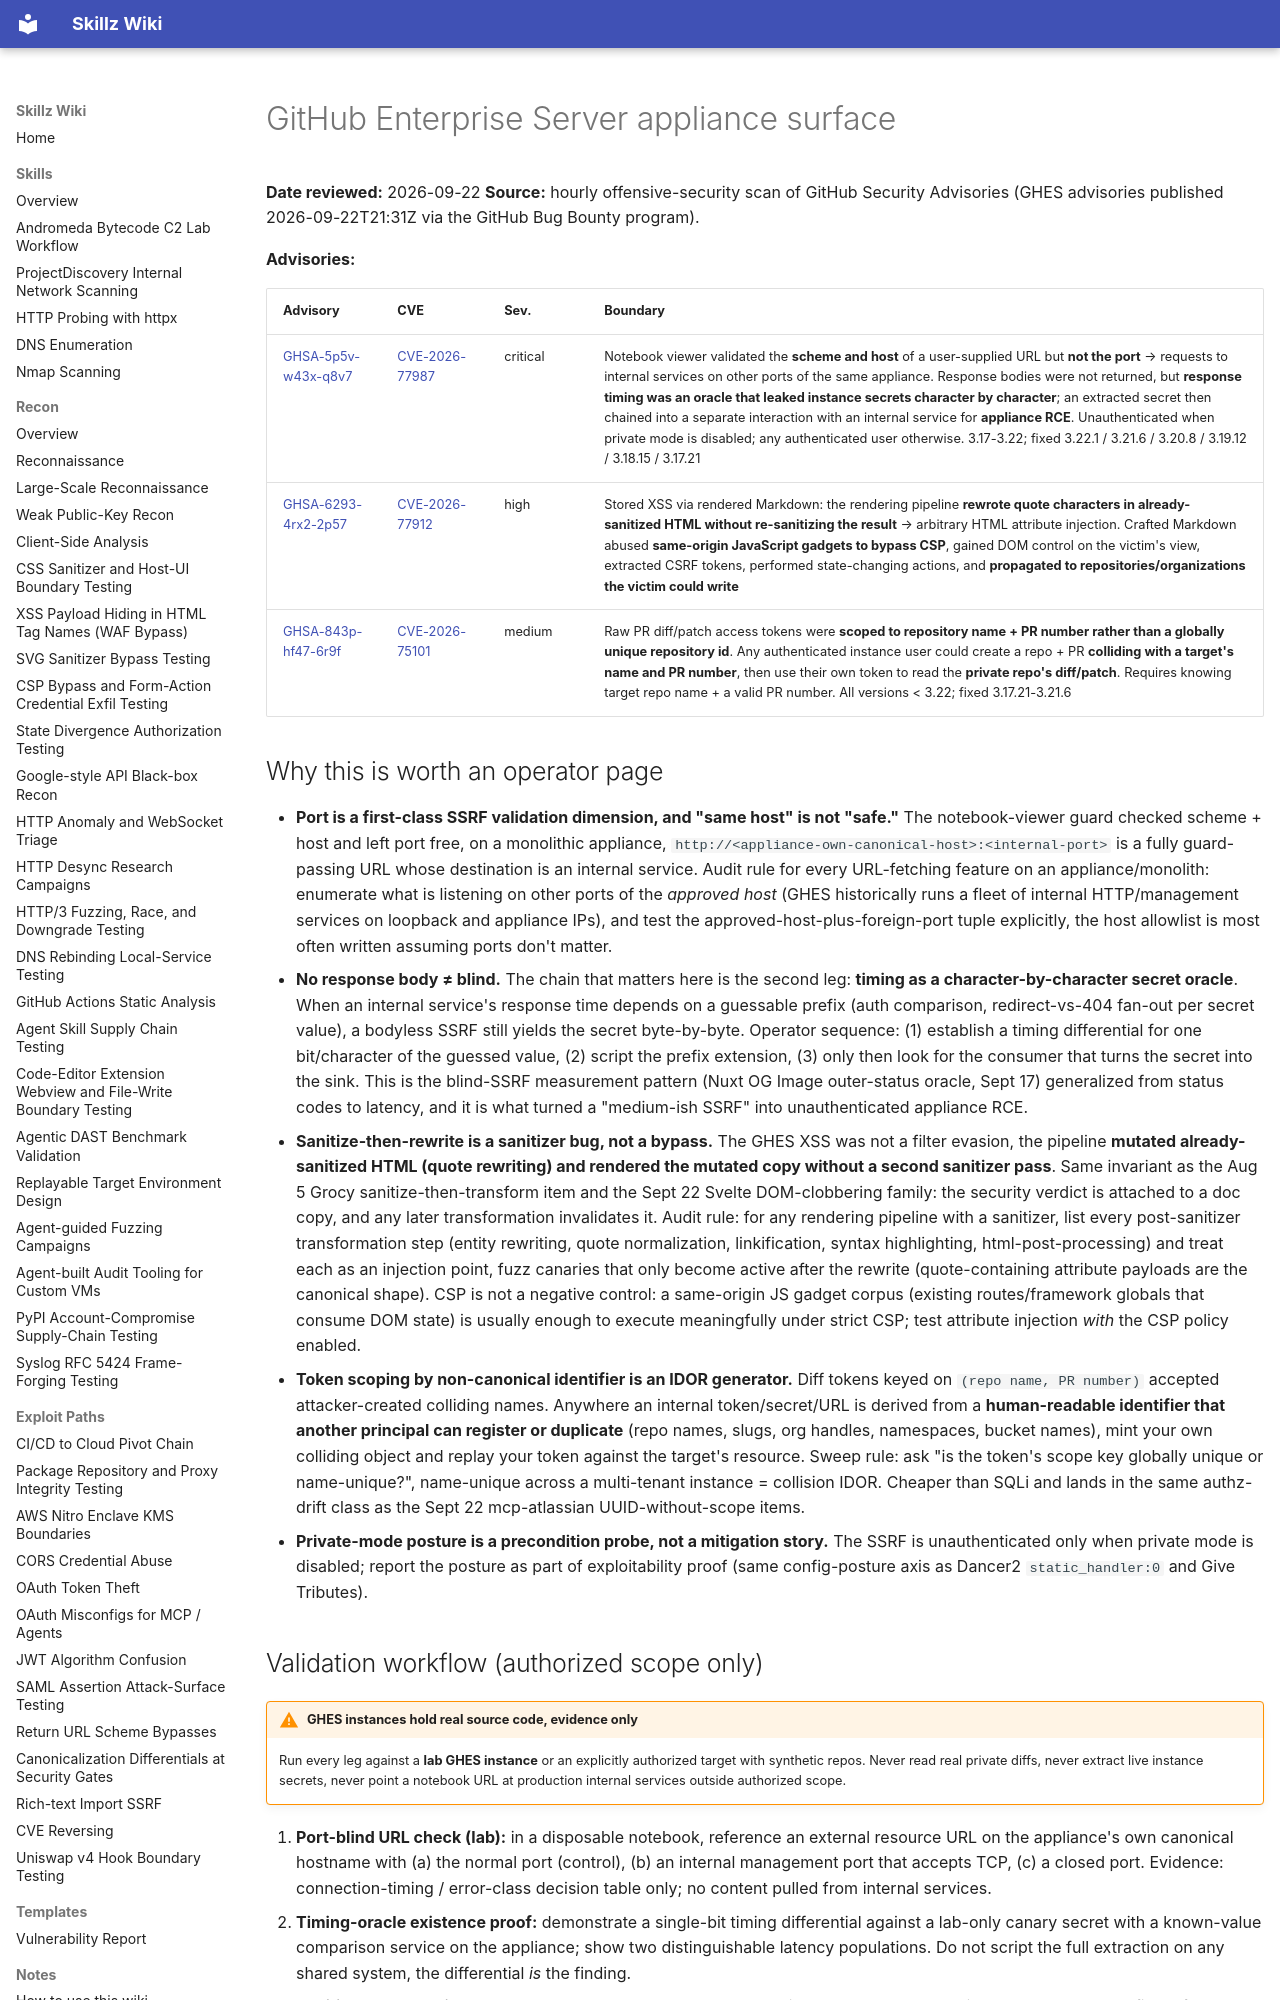

repository: bastet-ai/skillz-wiki · page: alerts/2026-09-22-ghes-appliance-surface-port-blind-ssrf-timing-oracle-sanitize-then-rewrite-and-name-scoped-token-idor-ghsa/index.html · generator: mkdocs

# GitHub Enterprise Server appliance surface

**Date reviewed:** 2026-09-22
**Source:** hourly offensive-security scan of GitHub Security Advisories (GHES advisories published 2026-09-22T21:31Z via the GitHub Bug Bounty program).

**Advisories:**

| Advisory | CVE | Sev. | Boundary |
| --- | --- | --- | --- |
| [GHSA-5p5v-w43x-q8v7](https://github.com/advisories/GHSA-5p5v-w43x-q8v7) | [CVE-2026-77987](https://nvd.nist.gov/vuln/detail/CVE-2026-77987) | critical | Notebook viewer validated the **scheme and host** of a user-supplied URL but **not the port** → requests to internal services on other ports of the same appliance. Response bodies were not returned, but **response timing was an oracle that leaked instance secrets character by character**; an extracted secret then chained into a separate interaction with an internal service for **appliance RCE**. Unauthenticated when private mode is disabled; any authenticated user otherwise. 3.17-3.22; fixed 3.22.1 / 3.21.6 / 3.20.8 / 3.19.12 / 3.18.15 / 3.17.21 |
| [GHSA-6293-4rx2-2p57](https://github.com/advisories/GHSA-6293-4rx2-2p57) | [CVE-2026-77912](https://nvd.nist.gov/vuln/detail/CVE-2026-77912) | high | Stored XSS via rendered Markdown: the rendering pipeline **rewrote quote characters in already-sanitized HTML without re-sanitizing the result** → arbitrary HTML attribute injection. Crafted Markdown abused **same-origin JavaScript gadgets to bypass CSP**, gained DOM control on the victim's view, extracted CSRF tokens, performed state-changing actions, and **propagated to repositories/organizations the victim could write** |
| [GHSA-843p-hf47-6r9f](https://github.com/advisories/GHSA-843p-hf47-6r9f) | [CVE-2026-75101](https://nvd.nist.gov/vuln/detail/CVE-2026-75101) | medium | Raw PR diff/patch access tokens were **scoped to repository name + PR number rather than a globally unique repository id**. Any authenticated instance user could create a repo + PR **colliding with a target's name and PR number**, then use their own token to read the **private repo's diff/patch**. Requires knowing target repo name + a valid PR number. All versions < 3.22; fixed 3.17.21-3.21.6 |

## Why this is worth an operator page

- **Port is a first-class SSRF validation dimension, and "same host" is not "safe."** The notebook-viewer guard checked scheme + host and left port free, on a monolithic appliance, `http://<appliance-own-canonical-host>:<internal-port>` is a fully guard-passing URL whose destination is an internal service. Audit rule for every URL-fetching feature on an appliance/monolith: enumerate what is listening on other ports of the *approved host* (GHES historically runs a fleet of internal HTTP/management services on loopback and appliance IPs), and test the approved-host-plus-foreign-port tuple explicitly, the host allowlist is most often written assuming ports don't matter.
- **No response body ≠ blind.** The chain that matters here is the second leg: **timing as a character-by-character secret oracle**. When an internal service's response time depends on a guessable prefix (auth comparison, redirect-vs-404 fan-out per secret value), a bodyless SSRF still yields the secret byte-by-byte. Operator sequence: (1) establish a timing differential for one bit/character of the guessed value, (2) script the prefix extension, (3) only then look for the consumer that turns the secret into the sink. This is the blind-SSRF measurement pattern (Nuxt OG Image outer-status oracle, Sept 17) generalized from status codes to latency, and it is what turned a "medium-ish SSRF" into unauthenticated appliance RCE.
- **Sanitize-then-rewrite is a sanitizer bug, not a bypass.** The GHES XSS was not a filter evasion, the pipeline **mutated already-sanitized HTML (quote rewriting) and rendered the mutated copy without a second sanitizer pass**. Same invariant as the Aug 5 Grocy sanitize-then-transform item and the Sept 22 Svelte DOM-clobbering family: the security verdict is attached to a doc copy, and any later transformation invalidates it. Audit rule: for any rendering pipeline with a sanitizer, list every post-sanitizer transformation step (entity rewriting, quote normalization, linkification, syntax highlighting, html-post-processing) and treat each as an injection point, fuzz canaries that only become active after the rewrite (quote-containing attribute payloads are the canonical shape). CSP is not a negative control: a same-origin JS gadget corpus (existing routes/framework globals that consume DOM state) is usually enough to execute meaningfully under strict CSP; test attribute injection *with* the CSP policy enabled.
- **Token scoping by non-canonical identifier is an IDOR generator.** Diff tokens keyed on `(repo name, PR number)` accepted attacker-created colliding names. Anywhere an internal token/secret/URL is derived from a **human-readable identifier that another principal can register or duplicate** (repo names, slugs, org handles, namespaces, bucket names), mint your own colliding object and replay your token against the target's resource. Sweep rule: ask "is the token's scope key globally unique or name-unique?", name-unique across a multi-tenant instance = collision IDOR. Cheaper than SQLi and lands in the same authz-drift class as the Sept 22 mcp-atlassian UUID-without-scope items.
- **Private-mode posture is a precondition probe, not a mitigation story.** The SSRF is unauthenticated only when private mode is disabled; report the posture as part of exploitability proof (same config-posture axis as Dancer2 `static_handler:0` and Give Tributes).
